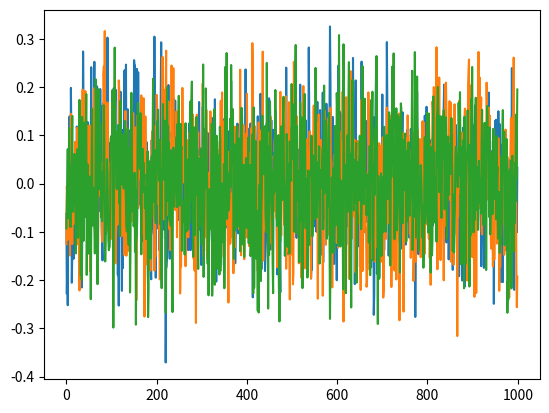

Write the Python code that produced this figure.
# --------------------------------------
# Ornstein-Uhlenbeck Noise
# Author: Flood Sung
# Date: 2016.5.4
# Reference: https://github.com/rllab/rllab/blob/master/rllab/exploration_strategies/ou_strategy.py
# --------------------------------------

import numpy as np
import numpy.random as nr

class OUNoise:
    """docstring for OUNoise"""
    def __init__(self,action_dimension,mu=0, theta=0.8, sigma=0.1):
        self.action_dimension = action_dimension
        self.mu = mu
        self.theta = theta
        self.sigma = sigma
        self.state = np.ones(self.action_dimension) * self.mu
        self.reset()

    def reset(self):
        self.state = np.ones(self.action_dimension) * self.mu

    def noise(self):
        x = self.state
        dx = self.theta * (self.mu - x) + self.sigma * nr.randn(len(x))
        self.state = x + dx
        return self.state

if __name__ == '__main__':
    ou = OUNoise(3)
    states = []
    for i in range(1000):
        states.append(ou.noise())
    import matplotlib.pyplot as plt

    plt.plot(states)
    plt.show()
